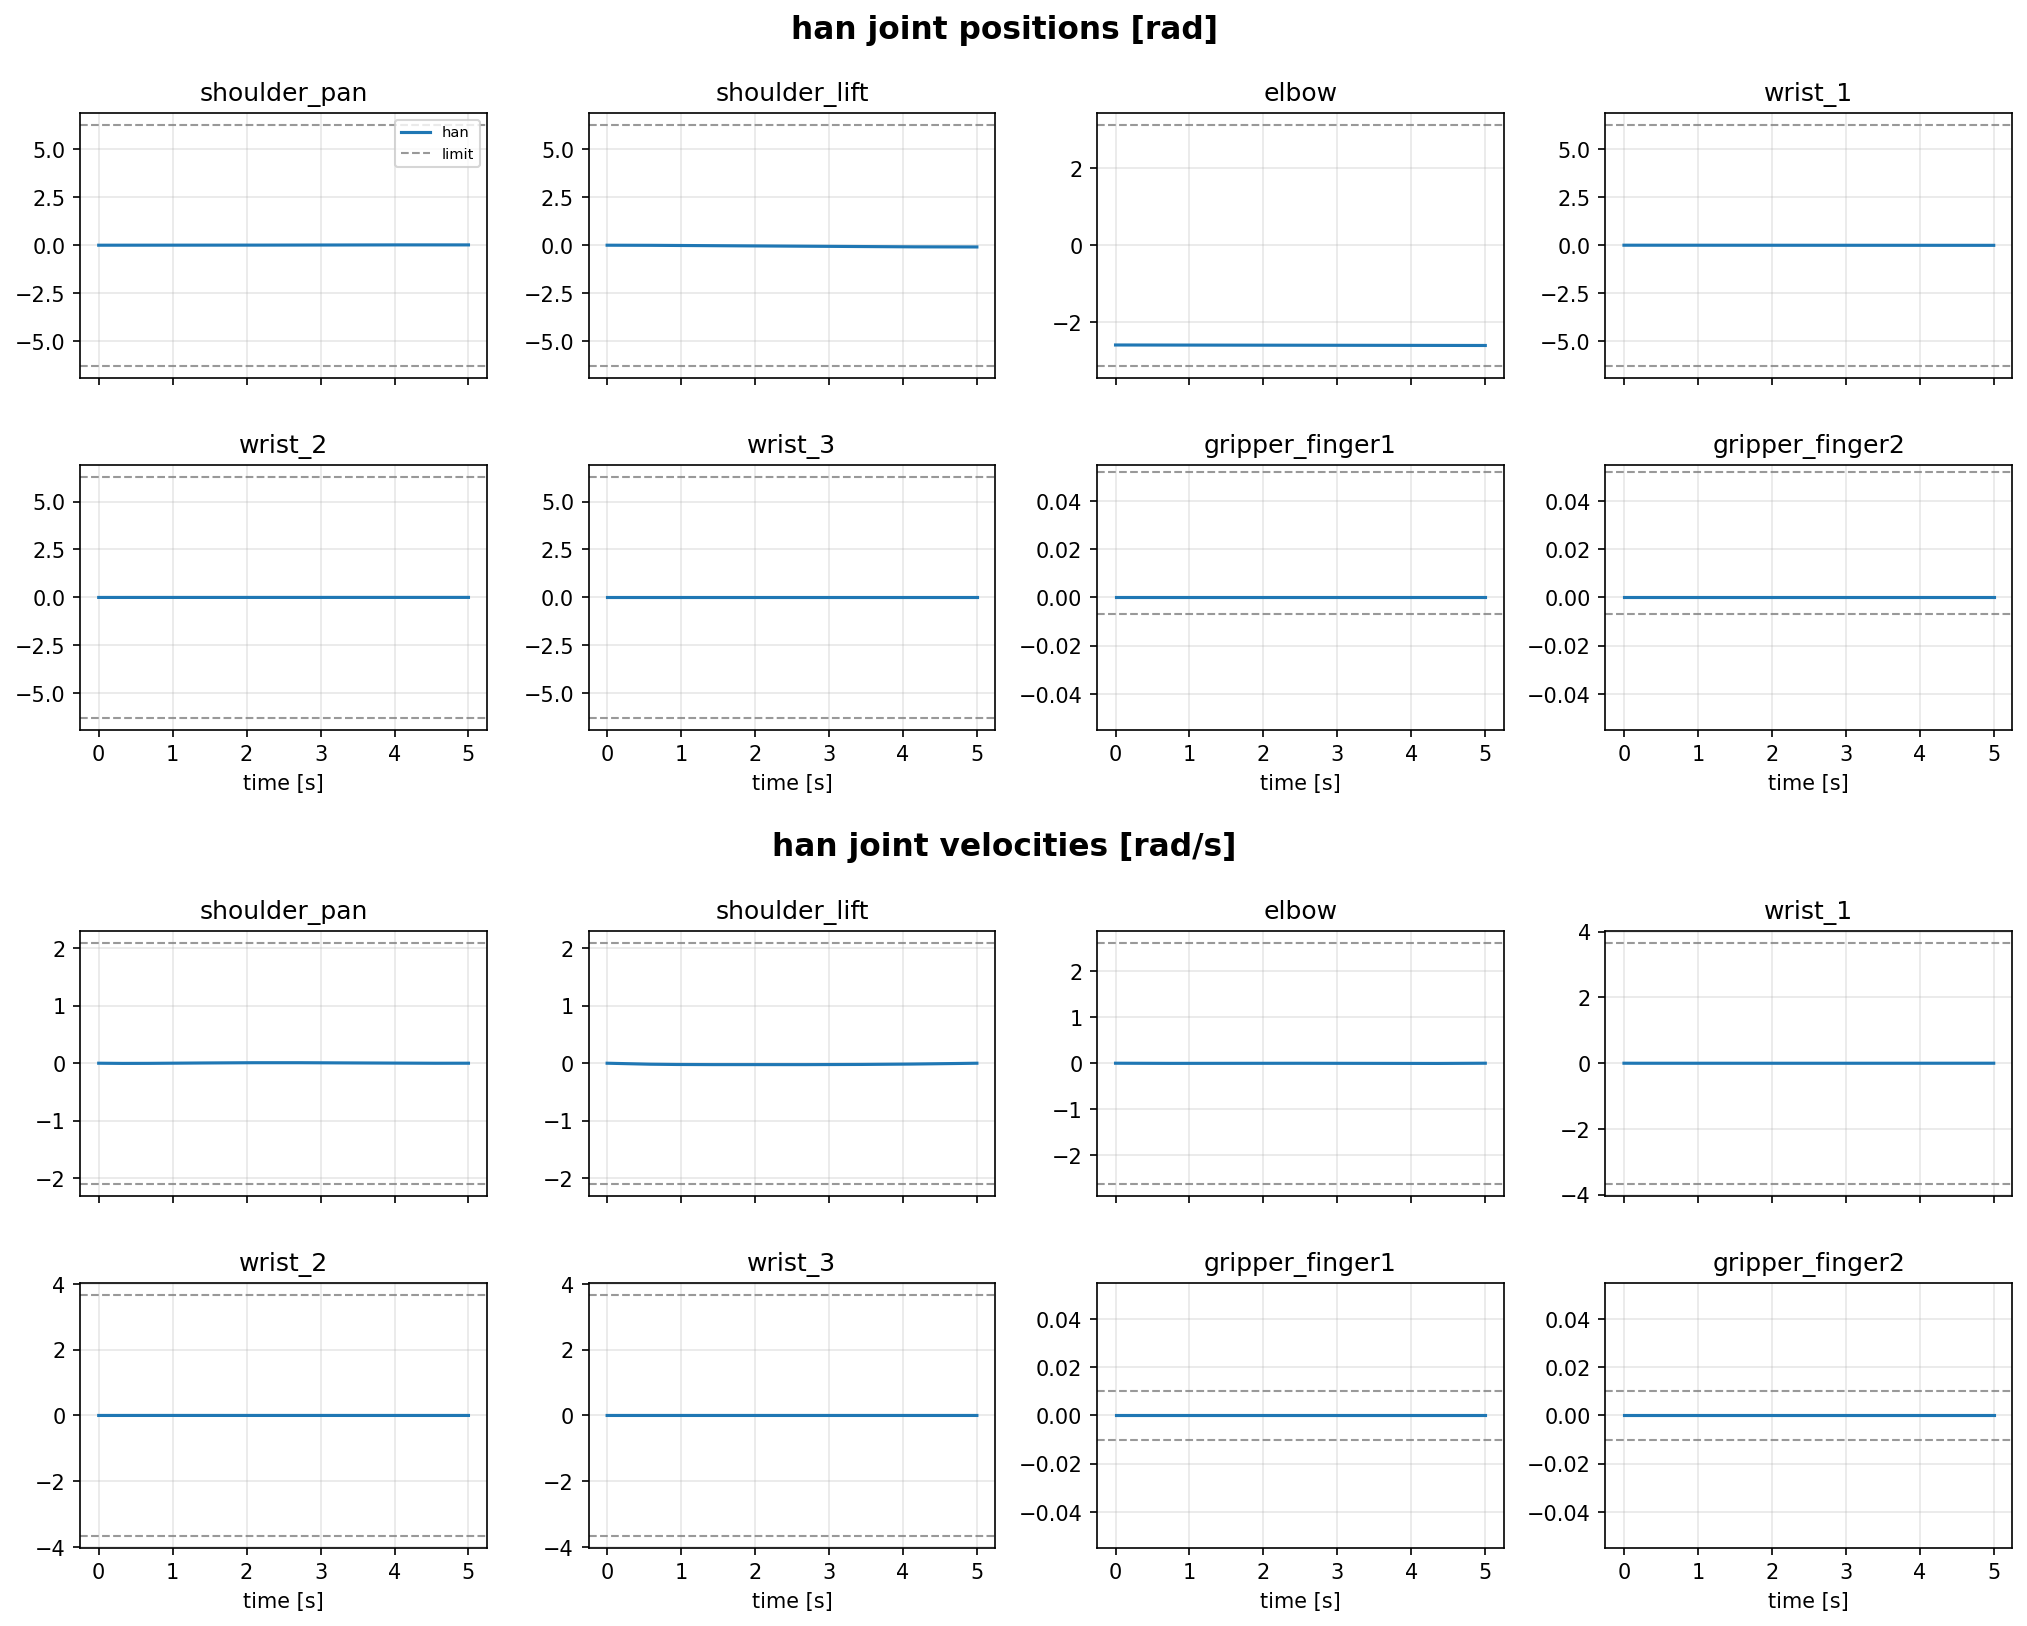

Data behind this chart, as committed beside it:
time_s, shoulder_pan_pos, shoulder_pan_vel, shoulder_pan_tau, shoulder_lift_pos, shoulder_lift_vel, shoulder_lift_tau, elbow_pos, elbow_vel, elbow_tau, wrist_1_pos, wrist_1_vel, wrist_1_tau, wrist_2_pos, wrist_2_vel, wrist_2_tau, wrist_3_pos, wrist_3_vel, wrist_3_tau, gripper_finger1_pos, gripper_finger1_vel, gripper_finger1_tau, gripper_finger2_pos, gripper_finger2_vel
0, 0, 0, 0.2583, 0, 0, -0.7485, -2.6, 0, -0.09927, 0, 0, -0.04042, 0, 0, 0.01971, 0, 0, -0.001258, 0, 0, 0, 0, 0
0.02, -6.1599727e-06, -0.000308, 0.2616, -1.31733995e-05, -0.0006587, -0.7383, -2.6, -0.0001508, -0.09751, -9.08849632e-06, -0.0004544, -0.03636, 1.81450151e-06, 9.07250754e-05, 0.01783, 2.44619477e-07, 1.22309738e-05, -0.001143, 0, 0, 0, 0, 0
0.04, -1.87745779e-05, -0.0006307, 0.265, -4.14232419e-05, -0.001412, -0.7273, -2.6, -0.0003889, -0.09514, -2.22778251e-05, -0.0006595, -0.03459, 5.70025683e-06, 0.0001943, 0.01692, 3.55951222e-07, 5.56658725e-06, -0.001076, 0, 0, 0, 0, 0
0.06, -3.75528716e-05, -0.0009389, 0.2681, -8.5086089e-05, -0.002183, -0.7162, -2.6, -0.000641, -0.09268, -3.7413909e-05, -0.0007568, -0.03376, 1.05697461e-05, 0.0002435, 0.0165, 3.98076214e-07, 2.10624964e-06, -0.001042, 0, 0, 0, 0, 0
0.08, -6.20840835e-05, -0.001227, 0.2709, -0.0001441, -0.002948, -0.7051, -2.6, -0.0008878, -0.09027, -5.36875046e-05, -0.0008137, -0.03326, 1.59885475e-05, 0.0002709, 0.01625, 4.0134175e-07, 1.63276771e-07, -0.001021, 0, 0, 0, 0, 0
0.1, -9.19408216e-05, -0.001493, 0.2735, -0.0002181, -0.003702, -0.6941, -2.6, -0.001124, -0.08796, -7.08198104e-05, -0.0008566, -0.03286, 2.18060286e-05, 0.0002909, 0.01607, 3.76870016e-07, -1.22358668e-06, -0.001004, 0, 0, 0, 0, 0
0.12, -0.0001267, -0.001738, 0.2757, -0.0003069, -0.004441, -0.6832, -2.6, -0.001348, -0.08575, -8.87072507e-05, -0.0008944, -0.0325, 2.79678647e-05, 0.0003081, 0.0159, 3.28584639e-07, -2.41426886e-06, -0.0009884, 0, 0, 0, 0, 0
0.14, -0.000166, -0.001963, 0.2778, -0.0004102, -0.005166, -0.6723, -2.6, -0.001561, -0.08364, -0.0001073, -0.0009296, -0.03215, 3.44494026e-05, 0.0003241, 0.01574, 2.58096269e-07, -3.52441852e-06, -0.0009735, 0, 0, 0, 0, 0
0.16, -0.0002093, -0.002168, 0.2795, -0.0005278, -0.005876, -0.6616, -2.6, -0.001761, -0.08164, -0.0001266, -0.0009631, -0.03182, 4.12347596e-05, 0.0003393, 0.01559, 1.66328308e-07, -4.58839803e-06, -0.0009589, 0, 0, 0, 0, 0
0.18, -0.0002564, -0.002353, 0.281, -0.0006592, -0.006571, -0.6509, -2.6, -0.001948, -0.07974, -0.0001465, -0.0009952, -0.03149, 4.83106923e-05, 0.0003538, 0.01544, 5.40093649e-08, -5.61594716e-06, -0.0009445, 0, 0, 0, 0, 0
0.2, -0.0003068, -0.00252, 0.2823, -0.0008042, -0.007251, -0.6404, -2.6, -0.002124, -0.07795, -0.000167, -0.001026, -0.03117, 5.56648743e-05, 0.0003677, 0.01529, -7.81860559e-08, -6.60977104e-06, -0.0009303, 0, 0, 0, 0, 0
0.22, -0.0003602, -0.002669, 0.2833, -0.0009625, -0.007915, -0.6299, -2.6, -0.002289, -0.07625, -0.0001881, -0.001055, -0.03085, 6.32854285e-05, 0.000381, 0.01514, -2.29599429e-07, -7.57066867e-06, -0.0009163, 0, 0, 0, 0, 0
0.24, -0.0004162, -0.002801, 0.2842, -0.001134, -0.008563, -0.6196, -2.6, -0.002441, -0.07465, -0.0002097, -0.001083, -0.03055, 7.11608048e-05, 0.0003938, 0.015, -3.99578799e-07, -8.49896849e-06, -0.0009025, 0, 0, 0, 0, 0
0.26, -0.0004745, -0.002916, 0.2848, -0.001318, -0.009196, -0.6094, -2.6, -0.002582, -0.07315, -0.0002319, -0.00111, -0.03025, 7.92797506e-05, 0.0004059, 0.01486, -5.87477139e-07, -9.39491702e-06, -0.000889, 0, 0, 0, 0, 0
0.28, -0.0005348, -0.003014, 0.2852, -0.001514, -0.009812, -0.5993, -2.6, -0.002712, -0.07173, -0.0002546, -0.001135, -0.02995, 8.76313051e-05, 0.0004176, 0.01472, -7.92652735e-07, -1.02587798e-05, -0.0008756, 0, 0, 0, 0, 0
0.3, -0.0005967, -0.003097, 0.2854, -0.001722, -0.01041, -0.5893, -2.6, -0.002831, -0.07041, -0.0002778, -0.00116, -0.02966, 9.62047993e-05, 0.0004287, 0.01458, -1.01447002e-06, -1.10908643e-05, -0.0008624, 0, 0, 0, 0, 0
0.32, -0.00066, -0.003164, 0.2854, -0.001942, -0.011, -0.5795, -2.601, -0.00294, -0.06918, -0.0003015, -0.001183, -0.02938, 0.000105, 0.0004393, 0.01445, -1.25230049e-06, -1.18915233e-05, -0.0008494, 0, 0, 0, 0, 0
0.34, -0.0007243, -0.003217, 0.2852, -0.002173, -0.01157, -0.5697, -2.601, -0.003038, -0.06803, -0.0003256, -0.001205, -0.0291, 0.000114, 0.0004493, 0.01431, -1.50552354e-06, -1.26611524e-05, -0.0008366, 0, 0, 0, 0, 0
0.36, -0.0007895, -0.003256, 0.2849, -0.002416, -0.01212, -0.5601, -2.601, -0.003125, -0.06696, -0.0003501, -0.001225, -0.02883, 0.0001232, 0.0004589, 0.01418, -1.77352727e-06, -1.34001867e-05, -0.000824, 0, 0, 0, 0, 0
0.38, -0.0008551, -0.003282, 0.2844, -0.002669, -0.01266, -0.5506, -2.601, -0.003203, -0.06596, -0.000375, -0.001245, -0.02855, 0.0001325, 0.000468, 0.01405, -2.05570922e-06, -1.41090974e-05, -0.0008115, 0, 0, 0, 0, 0
0.4, -0.000921, -0.003294, 0.2837, -0.002933, -0.01318, -0.5412, -2.601, -0.003271, -0.06504, -0.0004003, -0.001264, -0.02829, 0.000142, 0.0004767, 0.01392, -2.35147699e-06, -1.47883885e-05, -0.0007993, 0, 0, 0, 0, 0
0.42, -0.0009869, -0.003294, 0.2829, -0.003206, -0.01368, -0.532, -2.601, -0.00333, -0.06419, -0.0004259, -0.001282, -0.02802, 0.0001517, 0.0004849, 0.01379, -2.66024885e-06, -1.54385933e-05, -0.0007872, 0, 0, 0, 0, 0
0.44, -0.001053, -0.003282, 0.2819, -0.00349, -0.01417, -0.5228, -2.601, -0.003381, -0.06341, -0.0004519, -0.001298, -0.02776, 0.0001616, 0.0004926, 0.01366, -2.98145429e-06, -1.60602718e-05, -0.0007753, 0, 0, 0, 0, 0
0.46, -0.001118, -0.003258, 0.2808, -0.003783, -0.01465, -0.5138, -2.601, -0.003422, -0.06269, -0.0004782, -0.001314, -0.0275, 0.0001716, 0.0005, 0.01354, -3.31453444e-06, -1.66540077e-05, -0.0007635, 0, 0, 0, 0, 0
0.48, -0.001182, -0.003223, 0.2795, -0.004085, -0.01511, -0.5049, -2.601, -0.003455, -0.06203, -0.0005047, -0.001329, -0.02725, 0.0001817, 0.000507, 0.01341, -3.65894256e-06, -1.72204058e-05, -0.0007519, 0, 0, 0, 0, 0
0.5, -0.001246, -0.003178, 0.2782, -0.004396, -0.01555, -0.4961, -2.601, -0.00348, -0.06143, -0.0005316, -0.001343, -0.02699, 0.000192, 0.0005135, 0.01328, -4.01414435e-06, -1.77600894e-05, -0.0007405, 0, 0, 0, 0, 0
0.52, -0.001308, -0.003122, 0.2766, -0.004716, -0.01598, -0.4874, -2.601, -0.003497, -0.06088, -0.0005587, -0.001356, -0.02674, 0.0002024, 0.0005197, 0.01316, -4.37961831e-06, -1.82736982e-05, -0.0007291, 0, 0, 0, 0, 0
0.54, -0.001369, -0.003057, 0.275, -0.005044, -0.0164, -0.4789, -2.601, -0.003507, -0.06037, -0.0005861, -0.001369, -0.02649, 0.0002129, 0.0005255, 0.01303, -4.75485603e-06, -1.87618859e-05, -0.000718, 0, 0, 0, 0, 0
0.56, -0.001429, -0.002983, 0.2733, -0.00538, -0.0168, -0.4705, -2.601, -0.00351, -0.05992, -0.0006137, -0.00138, -0.02624, 0.0002235, 0.000531, 0.0129, -5.1393624e-06, -1.92253184e-05, -0.000707, 0, 0, 0, 0, 0
0.58, -0.001487, -0.002899, 0.2714, -0.005723, -0.01718, -0.4621, -2.601, -0.003506, -0.0595, -0.0006415, -0.001391, -0.02599, 0.0002343, 0.0005361, 0.01278, -5.53265583e-06, -1.96646718e-05, -0.0006961, 0, 0, 0, 0, 0
0.6, -0.001543, -0.002807, 0.2695, -0.006074, -0.01756, -0.4539, -2.601, -0.003495, -0.05912, -0.0006695, -0.001401, -0.02574, 0.0002451, 0.000541, 0.01265, -5.93426844e-06, -2.00806302e-05, -0.0006853, 0, 0, 0, 0, 0
0.62, -0.001597, -0.002707, 0.2674, -0.006433, -0.01791, -0.4458, -2.602, -0.003478, -0.05878, -0.0006977, -0.00141, -0.02549, 0.000256, 0.0005455, 0.01252, -6.34374613e-06, -2.04738848e-05, -0.0006746, 0, 0, 0, 0, 0
0.64, -0.001649, -0.0026, 0.2653, -0.006798, -0.01826, -0.4378, -2.602, -0.003456, -0.05847, -0.0007261, -0.001419, -0.02524, 0.000267, 0.0005497, 0.0124, -6.76064876e-06, -2.08451315e-05, -0.0006641, 0, 0, 0, 0, 0
0.66, -0.001699, -0.002485, 0.2631, -0.00717, -0.01859, -0.4299, -2.602, -0.003428, -0.05819, -0.0007547, -0.001427, -0.02499, 0.0002781, 0.0005536, 0.01227, -7.18455017e-06, -2.11950703e-05, -0.0006536, 0, 0, 0, 0, 0
0.68, -0.001746, -0.002363, 0.2608, -0.007548, -0.01891, -0.4221, -2.602, -0.003395, -0.05793, -0.0007833, -0.001434, -0.02474, 0.0002892, 0.0005573, 0.01214, -7.61503822e-06, -2.15244028e-05, -0.0006433, 0, 0, 0, 0, 0
0.7, -0.001791, -0.002235, 0.2584, -0.007932, -0.01921, -0.4144, -2.602, -0.003357, -0.0577, -0.0008122, -0.001441, -0.02448, 0.0003004, 0.0005607, 0.01201, -8.05171487e-06, -2.18338321e-05, -0.000633, 0, 0, 0, 0, 0
0.72, -0.001833, -0.0021, 0.2559, -0.008322, -0.01951, -0.4068, -2.602, -0.003314, -0.05748, -0.0008411, -0.001448, -0.02423, 0.0003117, 0.0005639, 0.01188, -8.49419608e-06, -2.21240605e-05, -0.0006229, 0, 0, 0, 0, 0
0.74, -0.001872, -0.001959, 0.2534, -0.008718, -0.01979, -0.3993, -2.602, -0.003267, -0.05728, -0.0008702, -0.001453, -0.02398, 0.000323, 0.0005668, 0.01175, -8.94211186e-06, -2.2395789e-05, -0.0006128, 0, 0, 0, 0, 0
0.76, -0.001908, -0.001813, 0.2508, -0.009119, -0.02006, -0.3919, -2.602, -0.003216, -0.05709, -0.0008994, -0.001459, -0.02372, 0.0003344, 0.0005695, 0.01161, -9.39510618e-06, -2.26497162e-05, -0.0006028, 0, 0, 0, 0, 0
0.78, -0.001942, -0.001662, 0.2481, -0.009525, -0.02031, -0.3846, -2.602, -0.003161, -0.05691, -0.0009286, -0.001463, -0.02346, 0.0003459, 0.000572, 0.01148, -9.85283692e-06, -2.28865368e-05, -0.0005928, 0, 0, 0, 0, 0
0.8, -0.001972, -0.001506, 0.2454, -0.009936, -0.02056, -0.3774, -2.602, -0.003103, -0.05674, -0.000958, -0.001468, -0.0232, 0.0003573, 0.0005742, 0.01134, -1.03149757e-05, -2.31069413e-05, -0.000583, 0, 0, 0, 0, 0
0.82, -0.001999, -0.001346, 0.2427, -0.01035, -0.02079, -0.3702, -2.602, -0.003041, -0.05658, -0.0009874, -0.001471, -0.02294, 0.0003689, 0.0005763, 0.01121, -1.0781208e-05, -2.33116145e-05, -0.0005732, 0, 0, 0, 0, 0
0.84, -0.002022, -0.001181, 0.2398, -0.01077, -0.02102, -0.3632, -2.602, -0.002977, -0.05642, -0.001017, -0.001475, -0.02267, 0.0003804, 0.0005782, 0.01107, -1.12512327e-05, -2.35012351e-05, -0.0005634, 0, 0, 0, 0, 0
0.86, -0.002042, -0.001012, 0.237, -0.0112, -0.02123, -0.3562, -2.602, -0.00291, -0.05625, -0.001046, -0.001478, -0.0224, 0.000392, 0.00058, 0.01093, -1.17247622e-05, -2.36764748e-05, -0.0005537, 0, 0, 0, 0, 0
0.88, -0.002059, -0.0008397, 0.2341, -0.01163, -0.02143, -0.3493, -2.602, -0.002841, -0.05609, -0.001076, -0.00148, -0.02213, 0.0004037, 0.0005816, 0.01079, -1.22015222e-05, -2.38379972e-05, -0.0005441, 0, 0, 0, 0, 0
0.9, -0.002073, -0.0006639, 0.2312, -0.01206, -0.02163, -0.3425, -2.602, -0.002769, -0.05592, -0.001106, -0.001483, -0.02186, 0.0004153, 0.000583, 0.01064, -1.26812513e-05, -2.39864577e-05, -0.0005345, 0, 0, 0, 0, 0
0.92, -0.002082, -0.0004849, 0.2282, -0.01249, -0.02181, -0.3358, -2.603, -0.002696, -0.05575, -0.001135, -0.001485, -0.02158, 0.000427, 0.0005843, 0.0105, -1.31637014e-05, -2.41225025e-05, -0.000525, 0, 0, 0, 0, 0
0.94, -0.002088, -0.0003032, 0.2252, -0.01293, -0.02199, -0.3291, -2.603, -0.002621, -0.05556, -0.001165, -0.001486, -0.0213, 0.0004387, 0.0005854, 0.01035, -1.36486367e-05, -2.42467681e-05, -0.0005154, 0, 0, 0, 0, 0
0.96, -0.002091, -0.0001189, 0.2221, -0.01338, -0.02215, -0.3226, -2.603, -0.002544, -0.05537, -0.001195, -0.001488, -0.02102, 0.0004504, 0.0005864, 0.01021, -1.41358344e-05, -2.43598805e-05, -0.000506, 0, 0, 0, 0, 0
0.98, -0.002089, 6.77662891e-05, 0.2191, -0.01382, -0.02231, -0.316, -2.603, -0.002466, -0.05517, -0.001225, -0.001489, -0.02073, 0.0004622, 0.0005873, 0.01006, -1.46250835e-05, -2.4462455e-05, -0.0004965, 0, 0, 0, 0, 0
1, -0.002084, 0.0002565, 0.216, -0.01427, -0.02246, -0.3096, -2.603, -0.002387, -0.05495, -0.001254, -0.00149, -0.02044, 0.000474, 0.0005881, 0.009905, -1.51161854e-05, -2.45550956e-05, -0.0004871, 0, 0, 0, 0, 0
1.02, -0.002075, 0.000447, 0.2129, -0.01472, -0.0226, -0.3032, -2.603, -0.002308, -0.05472, -0.001284, -0.00149, -0.02015, 0.0004857, 0.0005888, 0.009753, -1.56089532e-05, -2.46383944e-05, -0.0004777, 0, 0, 0, 0, 0
1.04, -0.002062, 0.0006391, 0.2097, -0.01518, -0.02273, -0.2969, -2.603, -0.002228, -0.05447, -0.001314, -0.001491, -0.01985, 0.0004975, 0.0005895, 0.009598, -1.61032119e-05, -2.47129312e-05, -0.0004683, 0, 0, 0, 0, 0
1.06, -0.002046, 0.0008326, 0.2066, -0.01564, -0.02286, -0.2906, -2.603, -0.002147, -0.0542, -0.001344, -0.001491, -0.01955, 0.0005093, 0.00059, 0.009442, -1.65987973e-05, -2.47792735e-05, -0.000459, 0, 0, 0, 0, 0
1.08, -0.002025, 0.001027, 0.2034, -0.0161, -0.02297, -0.2844, -2.603, -0.002067, -0.05392, -0.001374, -0.001491, -0.01925, 0.0005211, 0.0005904, 0.009283, -1.70955568e-05, -2.48379753e-05, -0.0004497, 0, 0, 0, 0, 0
1.1, -0.002001, 0.001223, 0.2002, -0.01656, -0.02309, -0.2783, -2.603, -0.001986, -0.05362, -0.001404, -0.001491, -0.01894, 0.0005329, 0.0005908, 0.009123, -1.75933484e-05, -2.48895778e-05, -0.0004403, 0, 0, 0, 0, 0
1.12, -0.001972, 0.001419, 0.197, -0.01702, -0.02319, -0.2722, -2.603, -0.001905, -0.05329, -0.001433, -0.001491, -0.01863, 0.0005448, 0.0005911, 0.008962, -1.80920406e-05, -2.49346082e-05, -0.000431, 0, 0, 0, 0, 0
1.14, -0.00194, 0.001616, 0.1938, -0.01749, -0.02329, -0.2662, -2.603, -0.001825, -0.05294, -0.001463, -0.00149, -0.01832, 0.0005566, 0.0005914, 0.008798, -1.85915122e-05, -2.49735798e-05, -0.0004217, 0, 0, 0, 0, 0
1.16, -0.001904, 0.001813, 0.1906, -0.01795, -0.02338, -0.2602, -2.603, -0.001745, -0.05257, -0.001493, -0.00149, -0.018, 0.0005684, 0.0005916, 0.008633, -1.9091652e-05, -2.50069919e-05, -0.0004125, 0, 0, 0, 0, 0
1.18, -0.001864, 0.00201, 0.1874, -0.01842, -0.02347, -0.2543, -2.603, -0.001666, -0.05218, -0.001523, -0.001489, -0.01768, 0.0005803, 0.0005918, 0.008466, -1.95923586e-05, -2.50353292e-05, -0.0004032, 0, 0, 0, 0, 0
... 191 more rows
